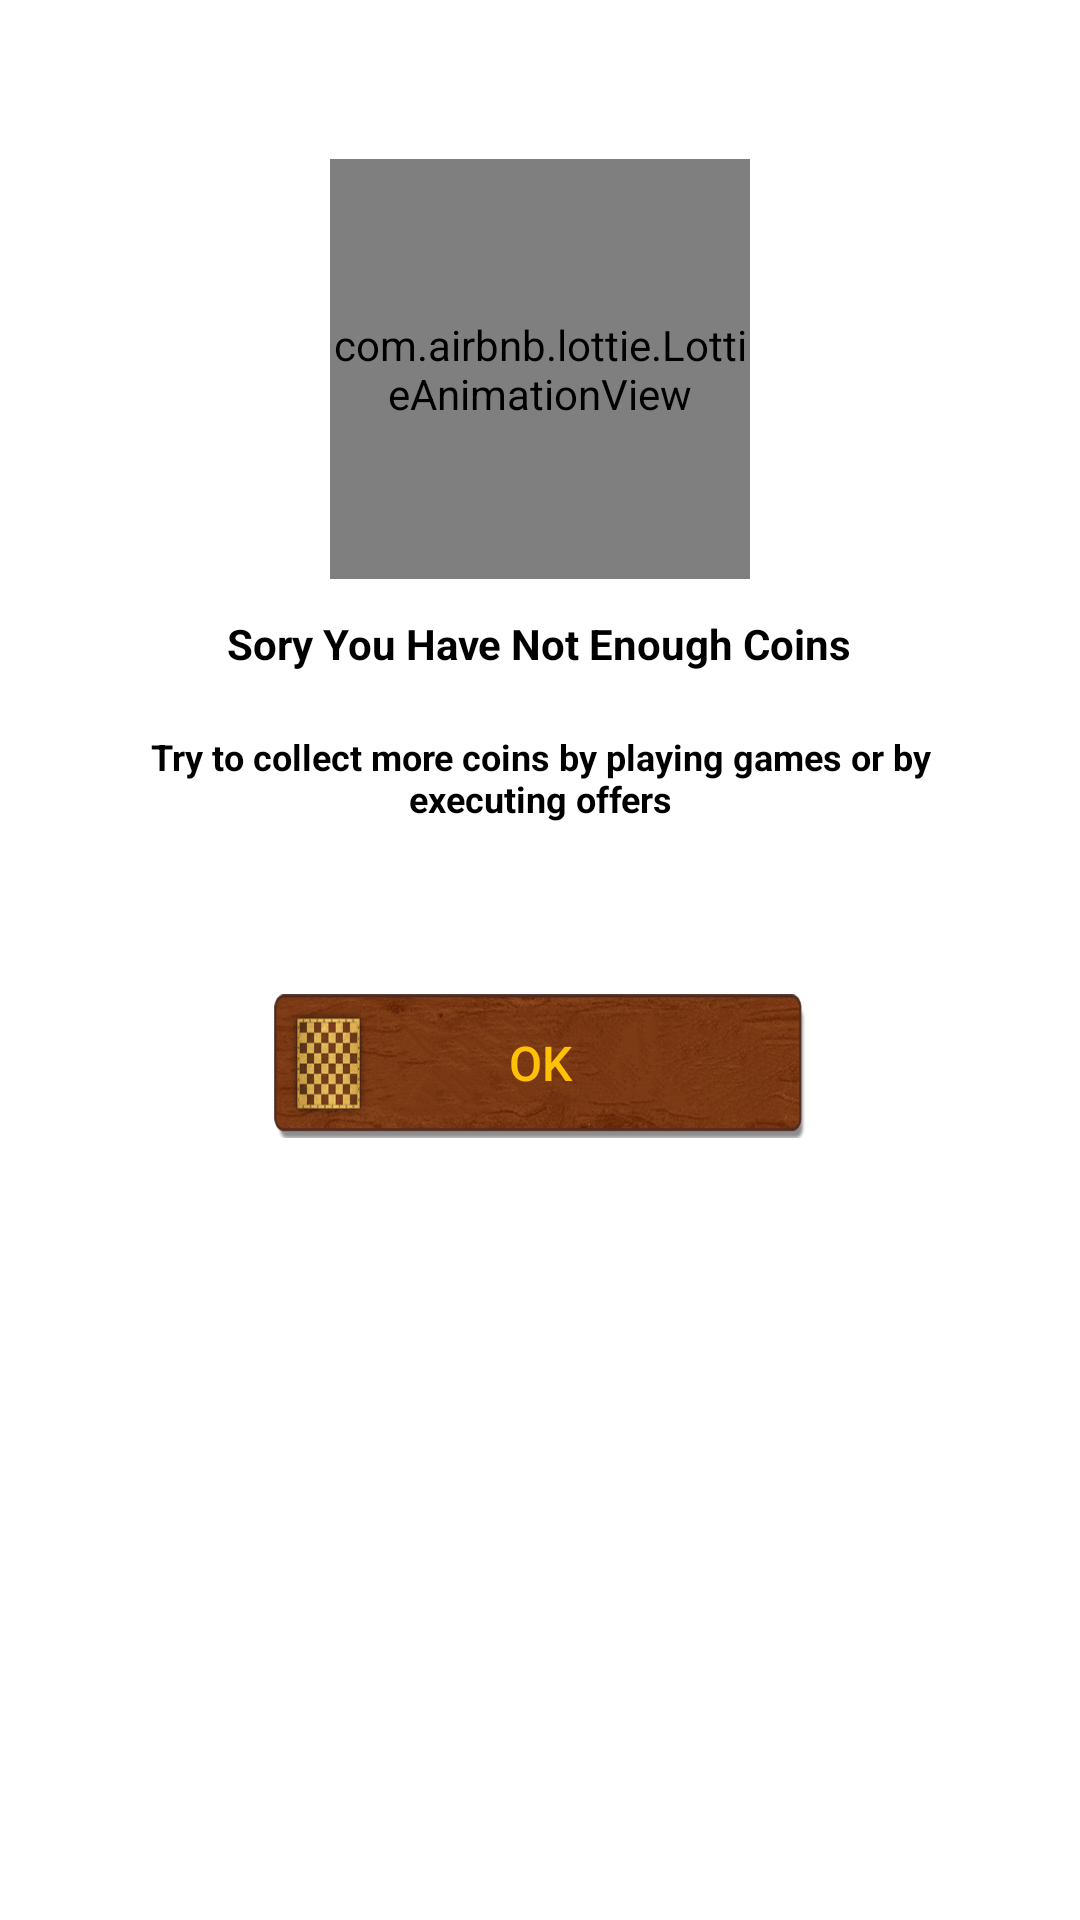

Reconstruct the res/layout file that produces this screen, plus the resources it refers to.
<!-- AndroidManifest.xml: application theme Theme.Hexagonpro -->
<!-- res/layout/dialog_nocoins.xml -->
<?xml version="1.0" encoding="utf-8"?>

<RelativeLayout xmlns:android="http://schemas.android.com/apk/res/android"
    xmlns:app="http://schemas.android.com/apk/res-auto"
    xmlns:tools="http://schemas.android.com/tools"
    android:layout_width="match_parent"
    android:layout_height="wrap_content"
    android:layout_gravity="center">


    <LinearLayout
        android:layout_width="match_parent"
        android:layout_height="440sp"
        android:layout_gravity="center"
        android:layout_marginStart="8sp"
        android:layout_marginTop="8sp"
        android:layout_marginEnd="8sp"
        android:layout_marginBottom="8sp"
        android:background="@drawable/msg_box"
        android:orientation="vertical">

        <com.airbnb.lottie.LottieAnimationView
            android:layout_width="140sp"
            android:layout_height="140sp"
            android:layout_gravity="center"
            android:layout_marginTop="45sp"
            android:layout_marginBottom="2sp"
            app:lottie_autoPlay="true"
            app:lottie_loop="true"
            app:lottie_rawRes="@raw/no_coins" />


        <TextView
            android:id="@+id/title_noCoins"
            android:layout_width="wrap_content"
            android:layout_height="wrap_content"
            android:layout_gravity="center"
            android:layout_marginTop="10sp"
            android:gravity="center"
            android:text="@string/title_enoughcoins"
            android:textColor="@color/black"
            android:textSize="14sp"
            android:textStyle="bold" />

        <TextView
            android:id="@+id/desc_noCoins"
            android:layout_width="wrap_content"
            android:layout_height="wrap_content"
            android:layout_gravity="center"
            android:layout_margin="20sp"
            android:gravity="center"
            android:text="@string/desc_enoughcoins"
            android:textColor="@color/black"
            android:textSize="12dp"
            android:textStyle="bold" />

        <LinearLayout
            android:layout_width="match_parent"
            android:layout_height="wrap_content"
            android:layout_gravity="center"
            android:layout_margin="20sp"
            android:gravity="center"
            android:orientation="horizontal"
            android:paddingTop="5sp"
            android:paddingBottom="5sp">


            <androidx.appcompat.widget.AppCompatButton
                android:id="@+id/btn_noCoins"
                android:layout_width="180sp"
                android:layout_height="50sp"
                android:layout_gravity="center"
                android:layout_marginTop="10dp"
                android:layout_marginBottom="10dp"
                android:background="@drawable/btn_bg"
                android:text="OK"
                android:textAllCaps="false"
                android:textColor="@color/purple_500"
                android:textSize="16sp" />


        </LinearLayout>


    </LinearLayout>
</RelativeLayout>
<!-- resources referenced by this layout -->
<resources>
  <color name="black">#000000</color>
  <color name="purple_500">#FFC107</color>
  <!-- drawable btn_bg: png bitmap (drawable, 148296 bytes) -->
  <string name="desc_enoughcoins" translatable="false">Try to collect more coins by playing games or by executing offers</string>
  <string name="title_enoughcoins" translatable="false">Sory You Have Not Enough Coins</string>
  <style name="Theme.Hexagonpro" parent="Theme.MaterialComponents.Light.NoActionBar">
          
          <item name="colorPrimary">@color/black</item>
          <item name="colorPrimaryVariant">@color/purple_700</item>
          <item name="colorOnPrimary">@color/black</item>
          
          <item name="colorSecondary">@color/teal_200</item>
          <item name="colorSecondaryVariant">@color/teal_700</item>
          <item name="colorOnSecondary">@color/black</item>
          
          <item name="android:statusBarColor" tools:targetApi="l">@color/yellow_spin</item>
          
          <item name="android:itemBackground">@color/purple_600</item>
  
      </style>
  <color name="purple_700">#FFEB3B</color>
  <color name="teal_200">#FF03DAC5</color>
  <color name="teal_700">#FF018786</color>
  <color name="yellow_spin">#DA8303</color>
  <color name="purple_600">#7EFFC107</color>
</resources>
